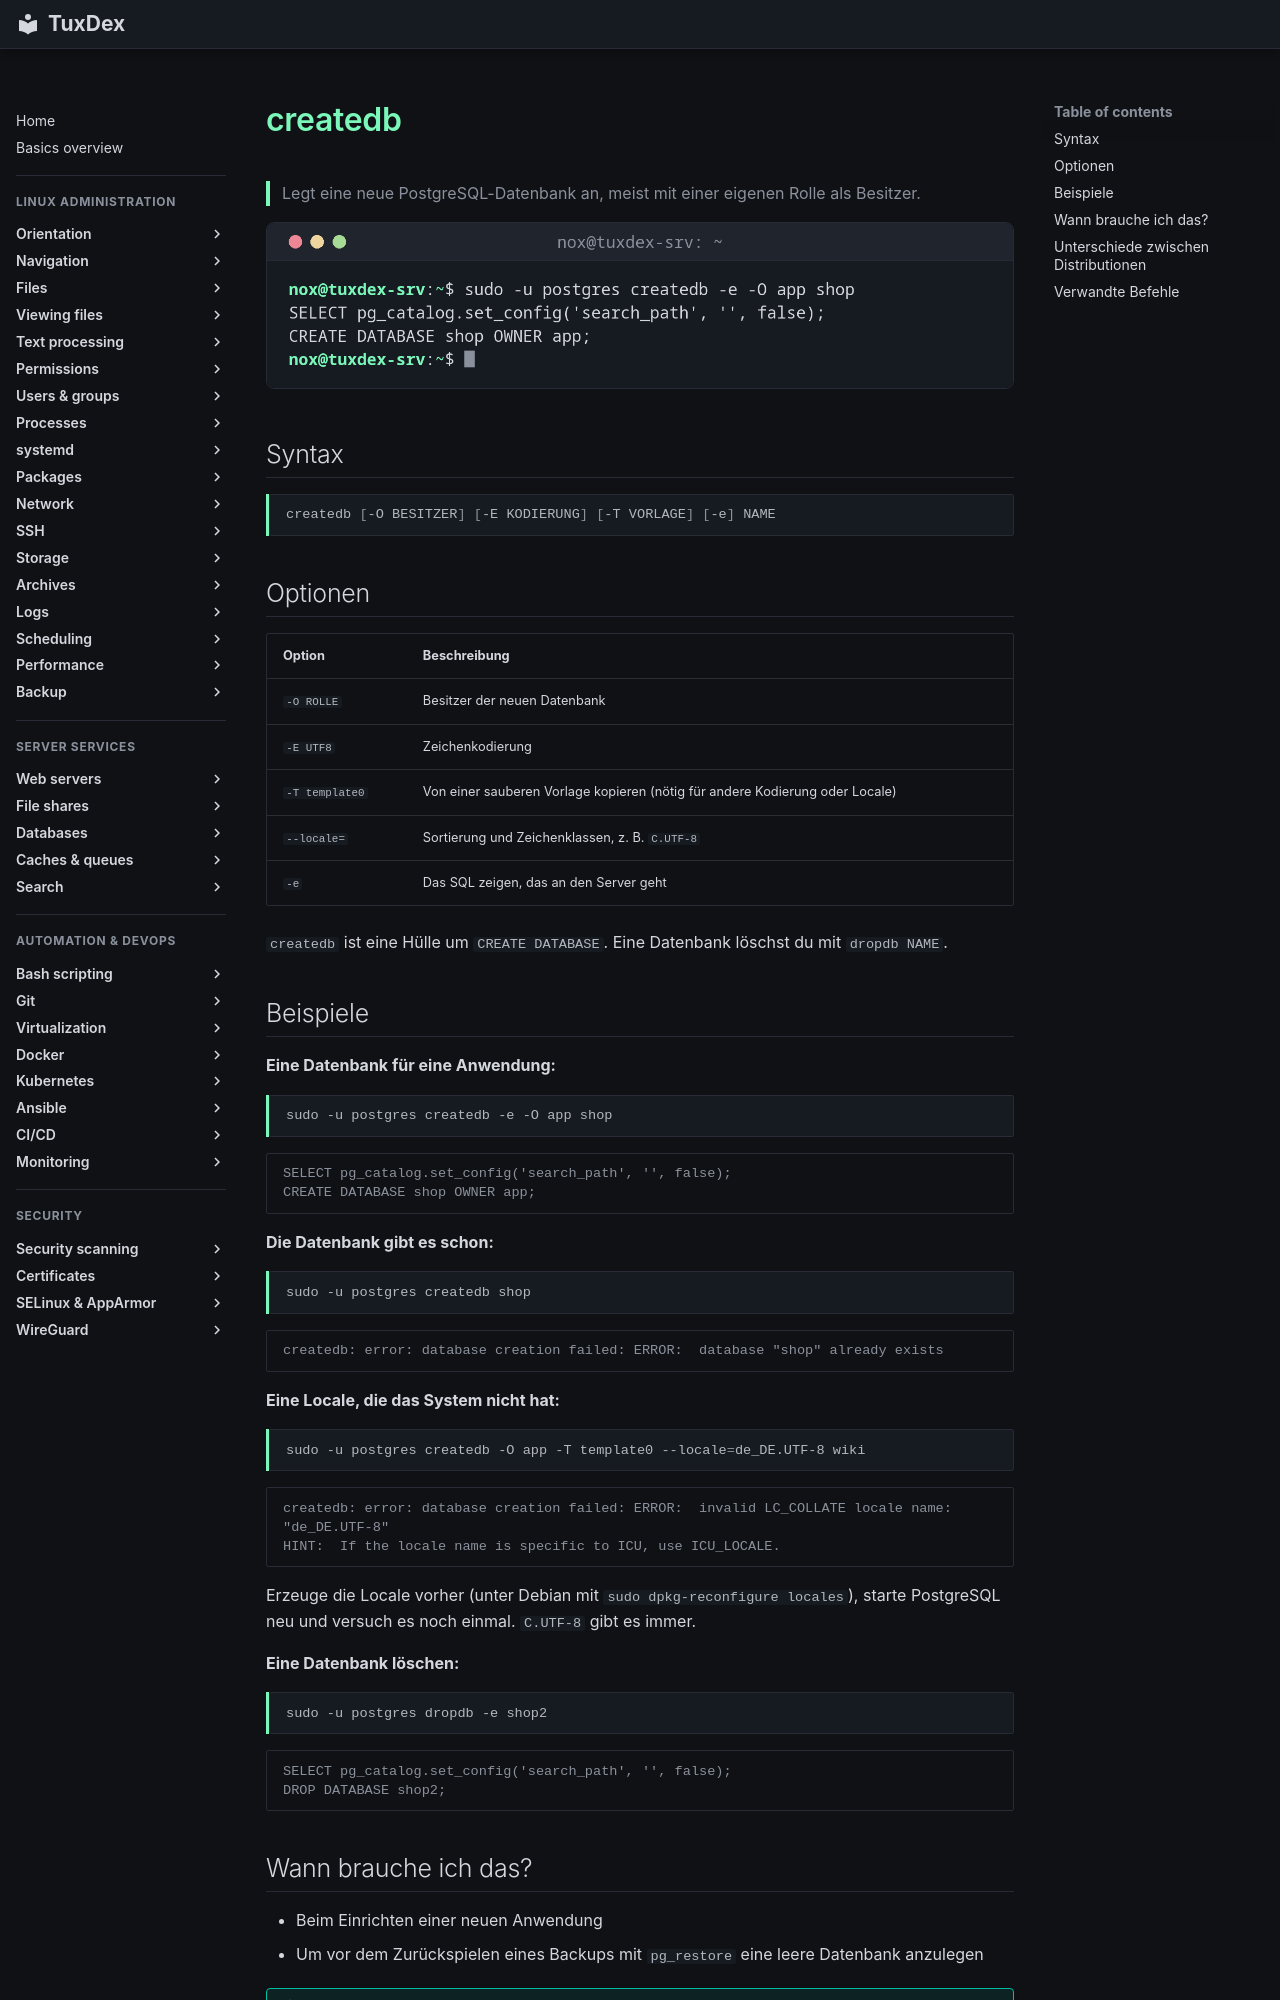

repository: Noxisan/tuxcodex · page: 33-databases/createdb.de/index.html · generator: mkdocs

# createdb

> Legt eine neue PostgreSQL-Datenbank an, meist mit einer eigenen Rolle als Besitzer.

![createdb output](../assets/screenshots/33-databases/createdb.png)

## Syntax

```bash
createdb [-O BESITZER] [-E KODIERUNG] [-T VORLAGE] [-e] NAME
```

## Optionen

| Option | Beschreibung |
|--------|--------------|
| `-O ROLLE` | Besitzer der neuen Datenbank |
| `-E UTF8` | Zeichenkodierung |
| `-T template0` | Von einer sauberen Vorlage kopieren (nötig für andere Kodierung oder Locale) |
| `--locale=` | Sortierung und Zeichenklassen, z. B. `C.UTF-8` |
| `-e` | Das SQL zeigen, das an den Server geht |

`createdb` ist eine Hülle um `CREATE DATABASE`. Eine Datenbank löschst du mit `dropdb NAME`.

## Beispiele

**Eine Datenbank für eine Anwendung:**

```bash
sudo -u postgres createdb -e -O app shop
```

```text
SELECT pg_catalog.set_config('search_path', '', false);
CREATE DATABASE shop OWNER app;
```

**Die Datenbank gibt es schon:**

```bash
sudo -u postgres createdb shop
```

```text
createdb: error: database creation failed: ERROR:  database "shop" already exists
```

**Eine Locale, die das System nicht hat:**

```bash
sudo -u postgres createdb -O app -T template0 --locale=de_DE.UTF-8 wiki
```

```text
createdb: error: database creation failed: ERROR:  invalid LC_COLLATE locale name: "de_DE.UTF-8"
HINT:  If the locale name is specific to ICU, use ICU_LOCALE.
```

Erzeuge die Locale vorher (unter Debian mit `sudo dpkg-reconfigure locales`), starte PostgreSQL neu und versuch es noch einmal. `C.UTF-8` gibt es immer.

**Eine Datenbank löschen:**

```bash
sudo -u postgres dropdb -e shop2
```

```text
SELECT pg_catalog.set_config('search_path', '', false);
DROP DATABASE shop2;
```
